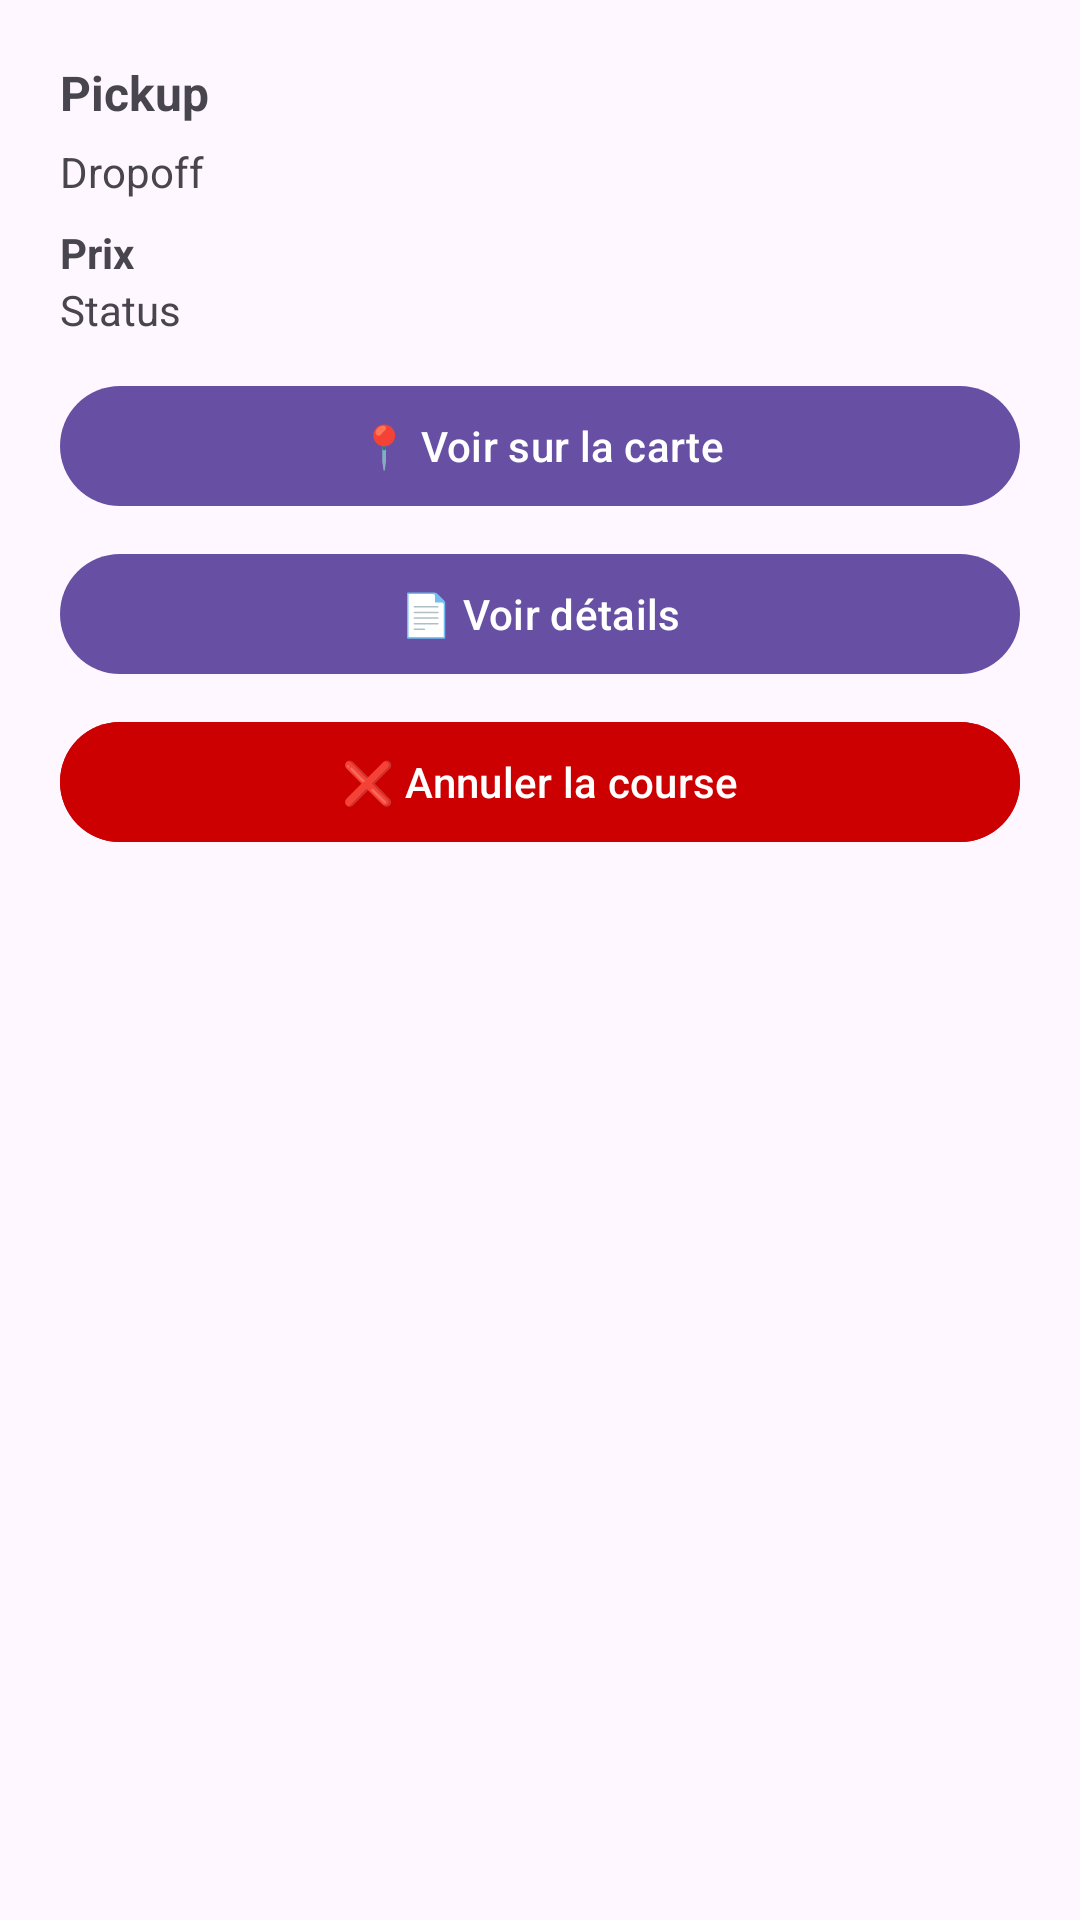

Produce the Android XML layout that renders to this screen, including the resource entries it uses.
<!-- AndroidManifest.xml: application theme Theme.DeyDem3 -->
<!-- res/layout/bottom_sheet_course.xml -->
<?xml version="1.0" encoding="utf-8"?>
<LinearLayout xmlns:android="http://schemas.android.com/apk/res/android"
    android:orientation="vertical"
    android:padding="20dp"
    android:layout_width="match_parent"
    android:layout_height="wrap_content">

    <TextView
        android:id="@+id/tvPickup"
        android:textStyle="bold"
        android:textSize="16sp"
        android:text="Pickup"
        android:layout_width="match_parent"
        android:layout_height="wrap_content"/>

    <TextView
        android:id="@+id/tvDropoff"
        android:text="Dropoff"
        android:layout_marginTop="6dp"
        android:layout_width="match_parent"
        android:layout_height="wrap_content"/>

    <TextView
        android:id="@+id/tvPrice"
        android:textStyle="bold"
        android:layout_marginTop="8dp"
        android:text="Prix"
        android:layout_width="match_parent"
        android:layout_height="wrap_content"/>

    <TextView
        android:id="@+id/tvStatus"
        android:text="Status"
        android:layout_marginBottom="12dp"
        android:layout_width="match_parent"
        android:layout_height="wrap_content"/>

    <com.google.android.material.button.MaterialButton
        android:id="@+id/btnMap"
        android:text="📍 Voir sur la carte"
        android:layout_width="match_parent"
        android:layout_height="48dp"/>

    <com.google.android.material.button.MaterialButton
        android:id="@+id/btnDetails"
        android:text="📄 Voir détails"
        android:layout_marginTop="8dp"
        android:layout_width="match_parent"
        android:layout_height="48dp"/>

    <com.google.android.material.button.MaterialButton
        android:id="@+id/btnCancel"
        android:text="❌ Annuler la course"
        android:layout_marginTop="8dp"
        android:textColor="@android:color/white"
        android:backgroundTint="@android:color/holo_red_dark"
        android:layout_width="match_parent"
        android:layout_height="48dp"/>

</LinearLayout>
<!-- resources referenced by this layout -->
<resources>
  <style name="Theme.DeyDem3" parent="Theme.Material3.Light.NoActionBar" />
</resources>
